Photos from the image-classification dataset "data" in the GitHub repository Griffin98/image_classifier. Its 5 classes are: blueberry, cherry, peach, raspberry, walnut.

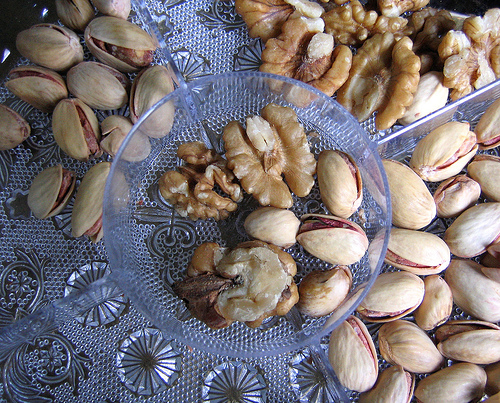
Label: walnut

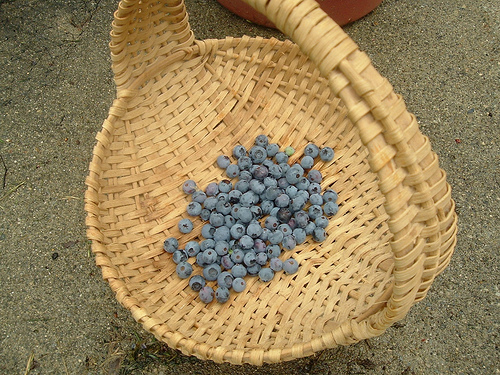
Label: blueberry

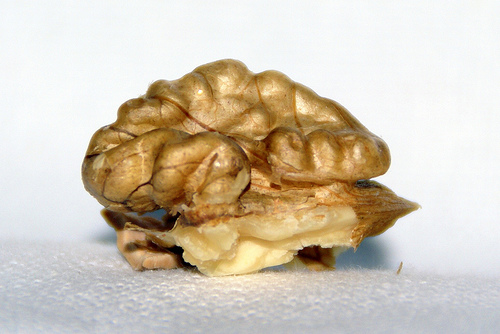
Label: walnut

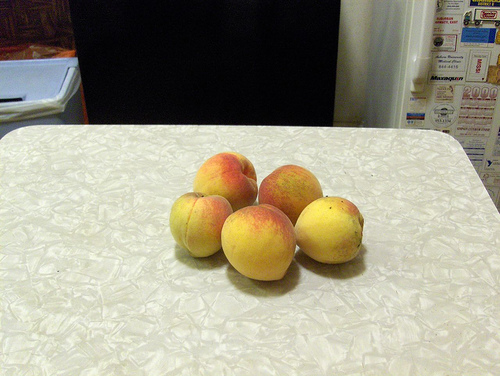
Label: peach

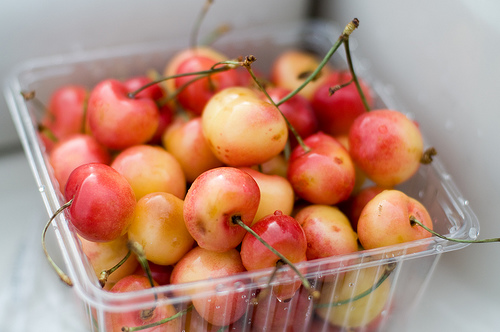
Label: cherry

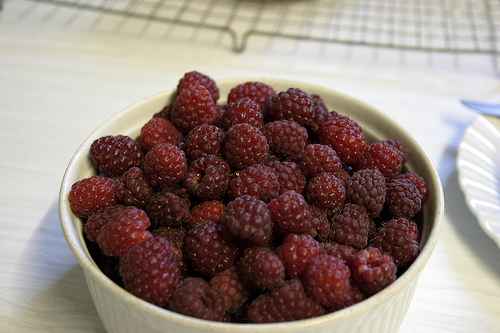
Label: raspberry
